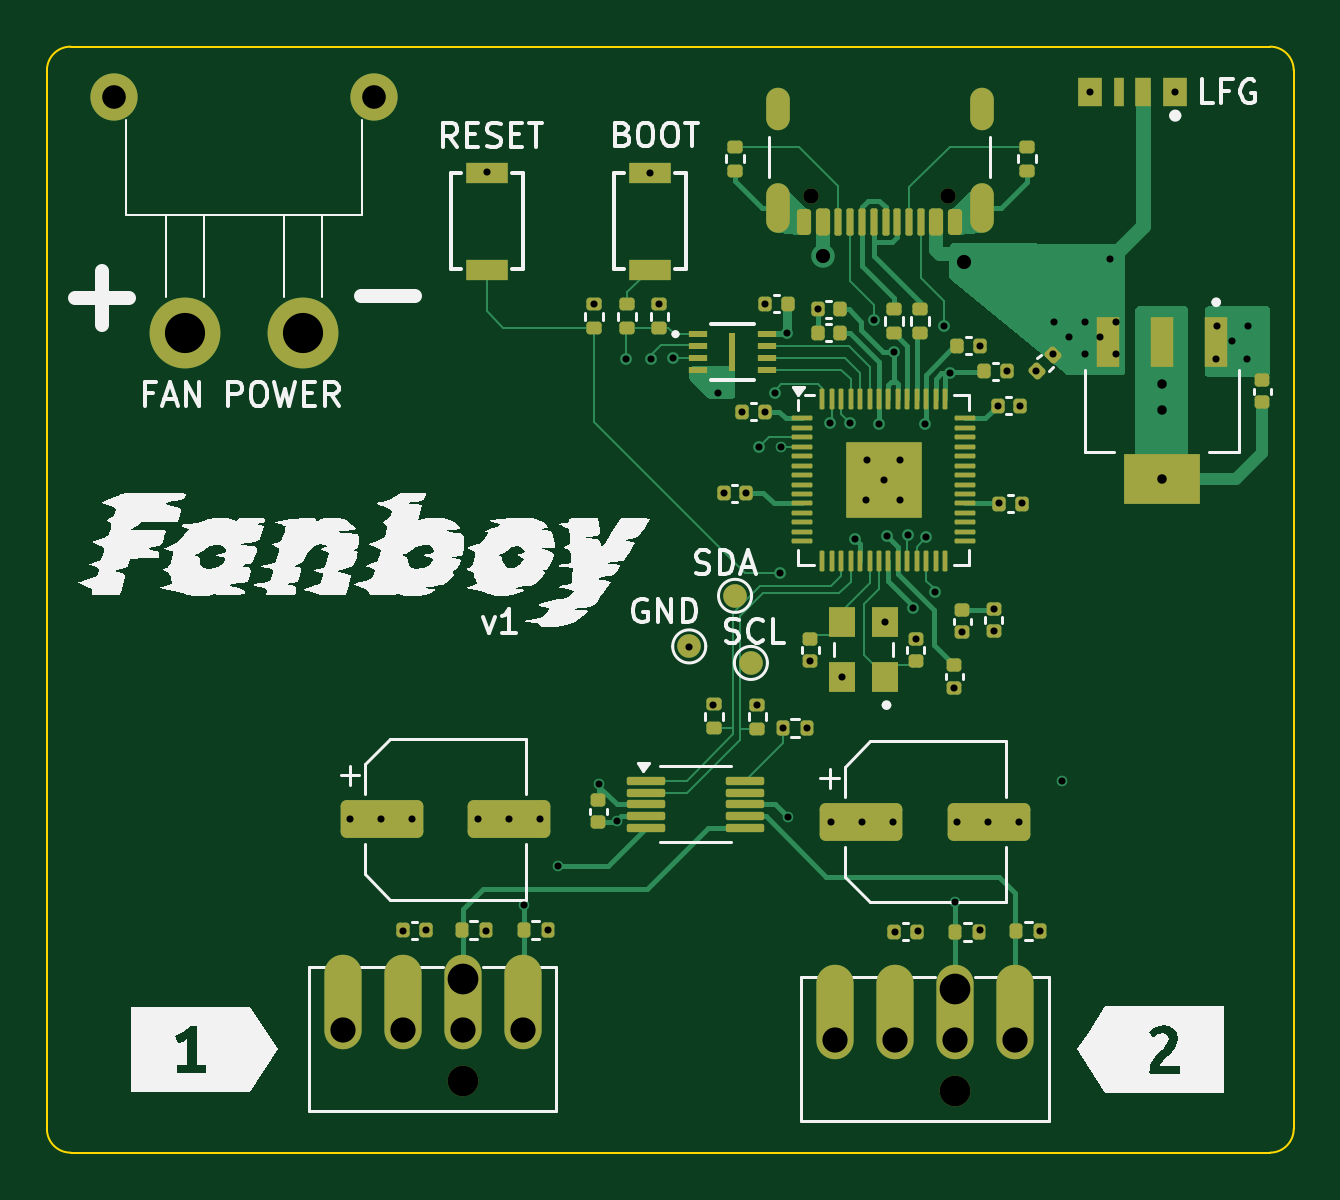
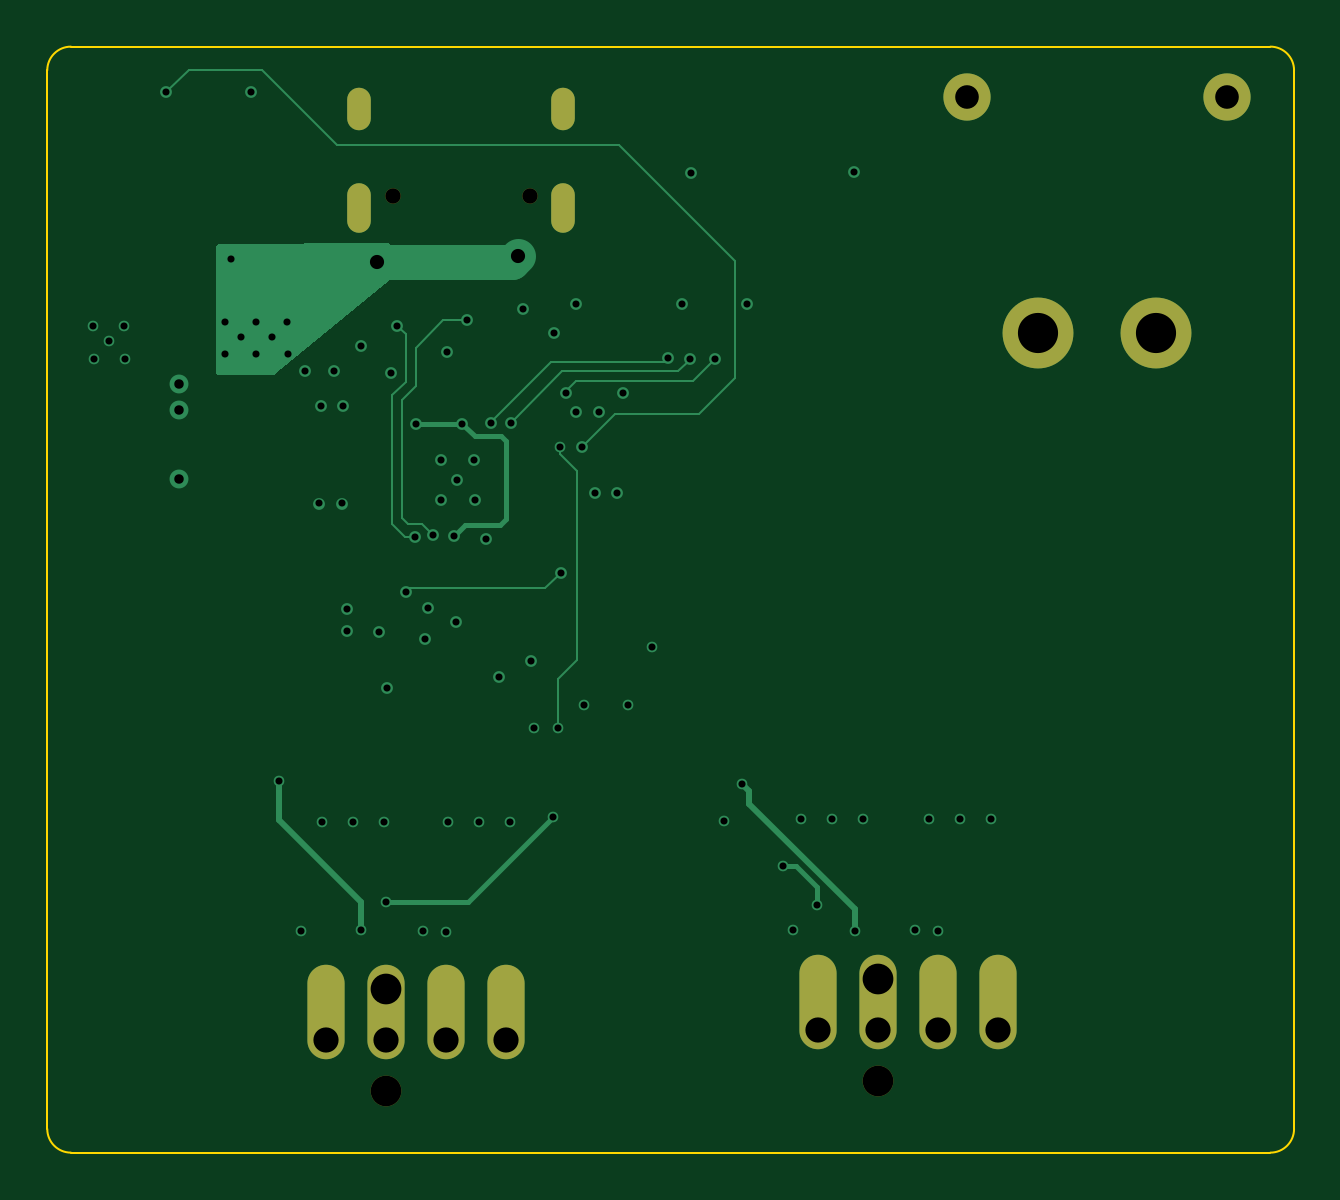
Circuit board: 15 layer files. Board 52.8 x 46.8 mm.
- bottom_copper: fanboy-B_Cu.gbr (9691 bytes)
- bottom_mask: fanboy-B_Mask.gbr (1338 bytes)
- paste: fanboy-B_Paste.gbr (449 bytes)
- bottom_silk: fanboy-B_Silkscreen.gbr (1348 bytes)
- outline: fanboy-Edge_Cuts.gbr (989 bytes)
- top_copper: fanboy-F_Cu.gbr (37444 bytes)
- top_mask: fanboy-F_Mask.gbr (9278 bytes)
- paste: fanboy-F_Paste.gbr (8576 bytes)
- top_silk: fanboy-F_Silkscreen.gbr (62105 bytes)
- inner_copper: fanboy-In1_Cu.gbr (126071 bytes)
- inner_copper: fanboy-In2_Cu.gbr (111904 bytes)
- inner_copper: fanboy-In3_Cu.gbr (122349 bytes)
- inner_copper: fanboy-In4_Cu.gbr (126071 bytes)
- drill: fanboy-NPTH.drl (463 bytes)
- drill: fanboy-PTH.drl (2820 bytes)

=== bottom_copper: fanboy-B_Cu.gbr (9691 bytes, source omitted) ===
=== bottom_mask: fanboy-B_Mask.gbr ===
%TF.GenerationSoftware,KiCad,Pcbnew,9.0.4*%
%TF.CreationDate,2025-09-25T10:41:26-04:00*%
%TF.ProjectId,fanboy,66616e62-6f79-42e6-9b69-6361645f7063,rev?*%
%TF.SameCoordinates,Original*%
%TF.FileFunction,Soldermask,Bot*%
%TF.FilePolarity,Negative*%
%FSLAX46Y46*%
G04 Gerber Fmt 4.6, Leading zero omitted, Abs format (unit mm)*
G04 Created by KiCad (PCBNEW 9.0.4) date 2025-09-25 10:41:26*
%MOMM*%
%LPD*%
G01*
G04 APERTURE LIST*
%ADD10C,3.000000*%
%ADD11C,2.000000*%
%ADD12O,1.574800X4.000000*%
%ADD13C,1.500000*%
%ADD14C,1.300000*%
%ADD15C,0.650000*%
%ADD16O,1.000000X2.100000*%
%ADD17O,1.000000X1.800000*%
G04 APERTURE END LIST*
D10*
%TO.C,J1*%
X148010000Y-73475000D03*
X153010000Y-73475000D03*
D11*
X145010000Y-63475000D03*
X156010000Y-63475000D03*
%TD*%
D12*
%TO.C,J4*%
X183150000Y-102230000D03*
X180610000Y-102230000D03*
D13*
X180610000Y-101270000D03*
D12*
X178070000Y-102230000D03*
X175530000Y-102230000D03*
D14*
X180610000Y-105590000D03*
%TD*%
D12*
%TO.C,J3*%
X162310000Y-101790000D03*
X159770000Y-101790000D03*
D13*
X159770000Y-100830000D03*
D12*
X157230000Y-101790000D03*
X154690000Y-101790000D03*
D14*
X159770000Y-105150000D03*
%TD*%
D15*
%TO.C,J6*%
X180309417Y-67695036D03*
X174529417Y-67695036D03*
D16*
X181739417Y-68195036D03*
D17*
X181739417Y-64015036D03*
D16*
X173099417Y-68195036D03*
D17*
X173099417Y-64015036D03*
%TD*%
M02*

=== paste: fanboy-B_Paste.gbr ===
%TF.GenerationSoftware,KiCad,Pcbnew,9.0.4*%
%TF.CreationDate,2025-09-25T10:41:26-04:00*%
%TF.ProjectId,fanboy,66616e62-6f79-42e6-9b69-6361645f7063,rev?*%
%TF.SameCoordinates,Original*%
%TF.FileFunction,Paste,Bot*%
%TF.FilePolarity,Positive*%
%FSLAX46Y46*%
G04 Gerber Fmt 4.6, Leading zero omitted, Abs format (unit mm)*
G04 Created by KiCad (PCBNEW 9.0.4) date 2025-09-25 10:41:26*
%MOMM*%
%LPD*%
G01*
G04 APERTURE LIST*
G04 APERTURE END LIST*
M02*

=== bottom_silk: fanboy-B_Silkscreen.gbr ===
%TF.GenerationSoftware,KiCad,Pcbnew,9.0.4*%
%TF.CreationDate,2025-09-25T10:41:26-04:00*%
%TF.ProjectId,fanboy,66616e62-6f79-42e6-9b69-6361645f7063,rev?*%
%TF.SameCoordinates,Original*%
%TF.FileFunction,Legend,Bot*%
%TF.FilePolarity,Positive*%
%FSLAX46Y46*%
G04 Gerber Fmt 4.6, Leading zero omitted, Abs format (unit mm)*
G04 Created by KiCad (PCBNEW 9.0.4) date 2025-09-25 10:41:26*
%MOMM*%
%LPD*%
G01*
G04 APERTURE LIST*
%ADD10C,3.000000*%
%ADD11C,2.000000*%
%ADD12O,1.574800X4.000000*%
%ADD13C,1.500000*%
%ADD14C,1.300000*%
%ADD15C,0.650000*%
%ADD16O,1.000000X2.100000*%
%ADD17O,1.000000X1.800000*%
G04 APERTURE END LIST*
%LPC*%
D10*
%TO.C,J1*%
X148010000Y-73475000D03*
X153010000Y-73475000D03*
D11*
X145010000Y-63475000D03*
X156010000Y-63475000D03*
%TD*%
D12*
%TO.C,J4*%
X183150000Y-102230000D03*
X180610000Y-102230000D03*
D13*
X180610000Y-101270000D03*
D12*
X178070000Y-102230000D03*
X175530000Y-102230000D03*
D14*
X180610000Y-105590000D03*
%TD*%
D12*
%TO.C,J3*%
X162310000Y-101790000D03*
X159770000Y-101790000D03*
D13*
X159770000Y-100830000D03*
D12*
X157230000Y-101790000D03*
X154690000Y-101790000D03*
D14*
X159770000Y-105150000D03*
%TD*%
D15*
%TO.C,J6*%
X180309417Y-67695036D03*
X174529417Y-67695036D03*
D16*
X181739417Y-68195036D03*
D17*
X181739417Y-64015036D03*
D16*
X173099417Y-68195036D03*
D17*
X173099417Y-64015036D03*
%TD*%
%LPD*%
M02*

=== outline: fanboy-Edge_Cuts.gbr ===
%TF.GenerationSoftware,KiCad,Pcbnew,9.0.4*%
%TF.CreationDate,2025-09-25T10:41:26-04:00*%
%TF.ProjectId,fanboy,66616e62-6f79-42e6-9b69-6361645f7063,rev?*%
%TF.SameCoordinates,Original*%
%TF.FileFunction,Profile,NP*%
%FSLAX46Y46*%
G04 Gerber Fmt 4.6, Leading zero omitted, Abs format (unit mm)*
G04 Created by KiCad (PCBNEW 9.0.4) date 2025-09-25 10:41:26*
%MOMM*%
%LPD*%
G01*
G04 APERTURE LIST*
%TA.AperFunction,Profile*%
%ADD10C,0.100000*%
%TD*%
G04 APERTURE END LIST*
D10*
X142170000Y-62360000D02*
G75*
G02*
X143170000Y-61360000I1000000J0D01*
G01*
X193950000Y-61360000D02*
G75*
G02*
X194950000Y-62360000I0J-1000000D01*
G01*
X143170000Y-108180000D02*
G75*
G02*
X142170000Y-107180000I0J1000000D01*
G01*
X194950000Y-107180000D02*
G75*
G02*
X193950000Y-108180000I-1000000J0D01*
G01*
X143170000Y-61360000D02*
X193950000Y-61360000D01*
X142170000Y-107180000D02*
X142170000Y-62360000D01*
X194950000Y-62360000D02*
X194950000Y-107180000D01*
X193950000Y-108180000D02*
X143170000Y-108180000D01*
M02*

=== top_copper: fanboy-F_Cu.gbr (37444 bytes, source omitted) ===
=== top_mask: fanboy-F_Mask.gbr (9278 bytes, source omitted) ===
=== paste: fanboy-F_Paste.gbr (8576 bytes, source omitted) ===
=== top_silk: fanboy-F_Silkscreen.gbr (62105 bytes, source omitted) ===
=== inner_copper: fanboy-In1_Cu.gbr (126071 bytes, source omitted) ===
=== inner_copper: fanboy-In2_Cu.gbr (111904 bytes, source omitted) ===
=== inner_copper: fanboy-In3_Cu.gbr (122349 bytes, source omitted) ===
=== inner_copper: fanboy-In4_Cu.gbr (126071 bytes, source omitted) ===
=== drill: fanboy-NPTH.drl ===
M48
; DRILL file {KiCad 9.0.4} date 2025-09-25T10:41:29-0400
; FORMAT={-:-/ absolute / metric / decimal}
; #@! TF.CreationDate,2025-09-25T10:41:29-04:00
; #@! TF.GenerationSoftware,Kicad,Pcbnew,9.0.4
; #@! TF.FileFunction,NonPlated,1,6,NPTH
FMAT,2
METRIC
; #@! TA.AperFunction,NonPlated,NPTH,ComponentDrill
T1C0.650
; #@! TA.AperFunction,NonPlated,NPTH,ComponentDrill
T2C1.300
%
G90
G05
T1
X174.529Y-67.695
X180.309Y-67.695
T2
X159.77Y-105.15
X180.61Y-105.59
M30

=== drill: fanboy-PTH.drl ===
M48
; DRILL file {KiCad 9.0.4} date 2025-09-25T10:41:29-0400
; FORMAT={-:-/ absolute / metric / decimal}
; #@! TF.CreationDate,2025-09-25T10:41:29-04:00
; #@! TF.GenerationSoftware,Kicad,Pcbnew,9.0.4
; #@! TF.FileFunction,Plated,1,6,PTH
FMAT,2
METRIC
; #@! TA.AperFunction,Plated,PTH,ViaDrill
T1C0.300
; #@! TA.AperFunction,Plated,PTH,ViaDrill
T2C0.400
; #@! TA.AperFunction,Plated,PTH,ViaDrill
T3C0.600
; #@! TA.AperFunction,Plated,PTH,ComponentDrill
T4C0.600
; #@! TA.AperFunction,Plated,PTH,ComponentDrill
T5C1.000
; #@! TA.AperFunction,Plated,PTH,ComponentDrill
T6C1.067
; #@! TA.AperFunction,Plated,PTH,ComponentDrill
T7C1.300
; #@! TA.AperFunction,Plated,PTH,ComponentDrill
T8C1.700
%
G90
G05
T1
X155.01Y-94.06
X156.325Y-94.06
X157.25Y-98.78
X157.64Y-94.06
X158.21Y-98.77
X160.41Y-94.06
X160.77Y-98.78
X160.791Y-66.68
X161.725Y-94.06
X162.38Y-97.71
X163.04Y-94.06
X163.39Y-98.77
X163.808Y-96.03
X165.331Y-72.26
X165.54Y-92.57
X166.297Y-94.13
X166.691Y-74.57
X167.681Y-66.69
X167.74Y-74.564
X168.101Y-72.26
X168.692Y-74.545
X169.37Y-86.77
X170.38Y-89.21
X170.581Y-76.011
X170.812Y-80.26
X171.593Y-76.818
X171.772Y-80.26
X172.25Y-89.22
X172.331Y-78.31
X172.553Y-76.818
X172.561Y-72.25
X173.005Y-76.014
X173.22Y-83.65
X173.25Y-78.32
X173.33Y-90.21
X173.502Y-73.495
X173.54Y-93.97
X174.34Y-90.2
X174.49Y-87.38
X174.792Y-72.47
X175.322Y-77.29
X175.35Y-94.2
X175.842Y-88.035
X176.162Y-77.29
X176.386Y-82.2
X176.665Y-94.2
X176.862Y-80.54
X176.872Y-78.87
X177.187Y-72.937
X177.382Y-77.315
X177.592Y-79.698
X177.642Y-85.735
X177.742Y-82.085
X177.98Y-94.2
X178.032Y-74.28
X178.06Y-98.86
X178.282Y-80.54
X178.292Y-78.87
X178.642Y-82.03
X178.851Y-85.12
X178.95Y-86.42
X179.03Y-98.79
X179.322Y-77.315
X179.402Y-82.115
X179.751Y-84.462
X180.141Y-73.17
X180.392Y-75.175
X180.572Y-88.5
X180.59Y-97.58
X180.71Y-94.18
X180.921Y-86.16
X181.669Y-74.025
X181.67Y-98.77
X182.025Y-94.18
X182.261Y-85.15
X182.261Y-86.11
X182.411Y-76.57
X182.491Y-80.7
X182.794Y-75.1
X183.34Y-94.18
X183.371Y-76.57
X183.451Y-80.7
X184.059Y-75.08
X184.21Y-98.8
X184.78Y-74.39
X184.79Y-73.02
X185.14Y-92.44
X185.447Y-73.66
X186.095Y-74.39
X186.105Y-73.02
X186.32Y-63.28
X186.762Y-73.66
X187.17Y-70.34
X187.41Y-74.39
X187.42Y-73.02
X189.92Y-63.28
X191.675Y-74.57
X191.685Y-73.2
X192.343Y-73.84
X192.99Y-74.57
X193.0Y-73.2
T2
X189.361Y-75.64
X189.361Y-76.73
X189.369Y-79.68
T3
X175.019Y-70.22
X181.001Y-70.47
T5
X145.01Y-63.475
X156.01Y-63.475
T6
X154.69Y-102.99
X157.23Y-102.99
X159.77Y-102.99
X162.31Y-102.99
X175.53Y-103.43
X178.07Y-103.43
X180.61Y-103.43
X183.15Y-103.43
T7
X159.77Y-100.83
X180.61Y-101.27
T8
X148.01Y-73.475
X153.01Y-73.475
T4
G00X173.099Y-64.415
M15
G01X173.099Y-63.615
M16
G05
G00X173.099Y-68.745
M15
G01X173.099Y-67.645
M16
G05
G00X181.739Y-64.415
M15
G01X181.739Y-63.615
M16
G05
G00X181.739Y-68.745
M15
G01X181.739Y-67.645
M16
G05
M30

